Dataset: processed (GitHub, Pengke007/soybean-disease-detection). Classes: bacterial blight, frogeye, healthy, soybean rust.

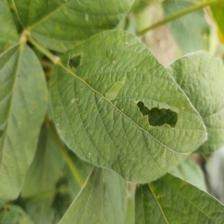
Label: healthy

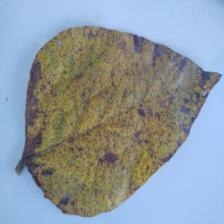
Label: soybean rust

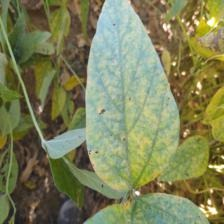
Label: soybean rust

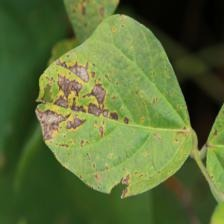
Label: bacterial blight

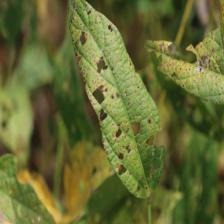
Label: frogeye

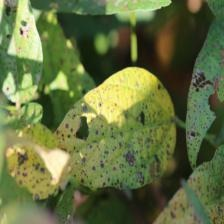
Label: frogeye
